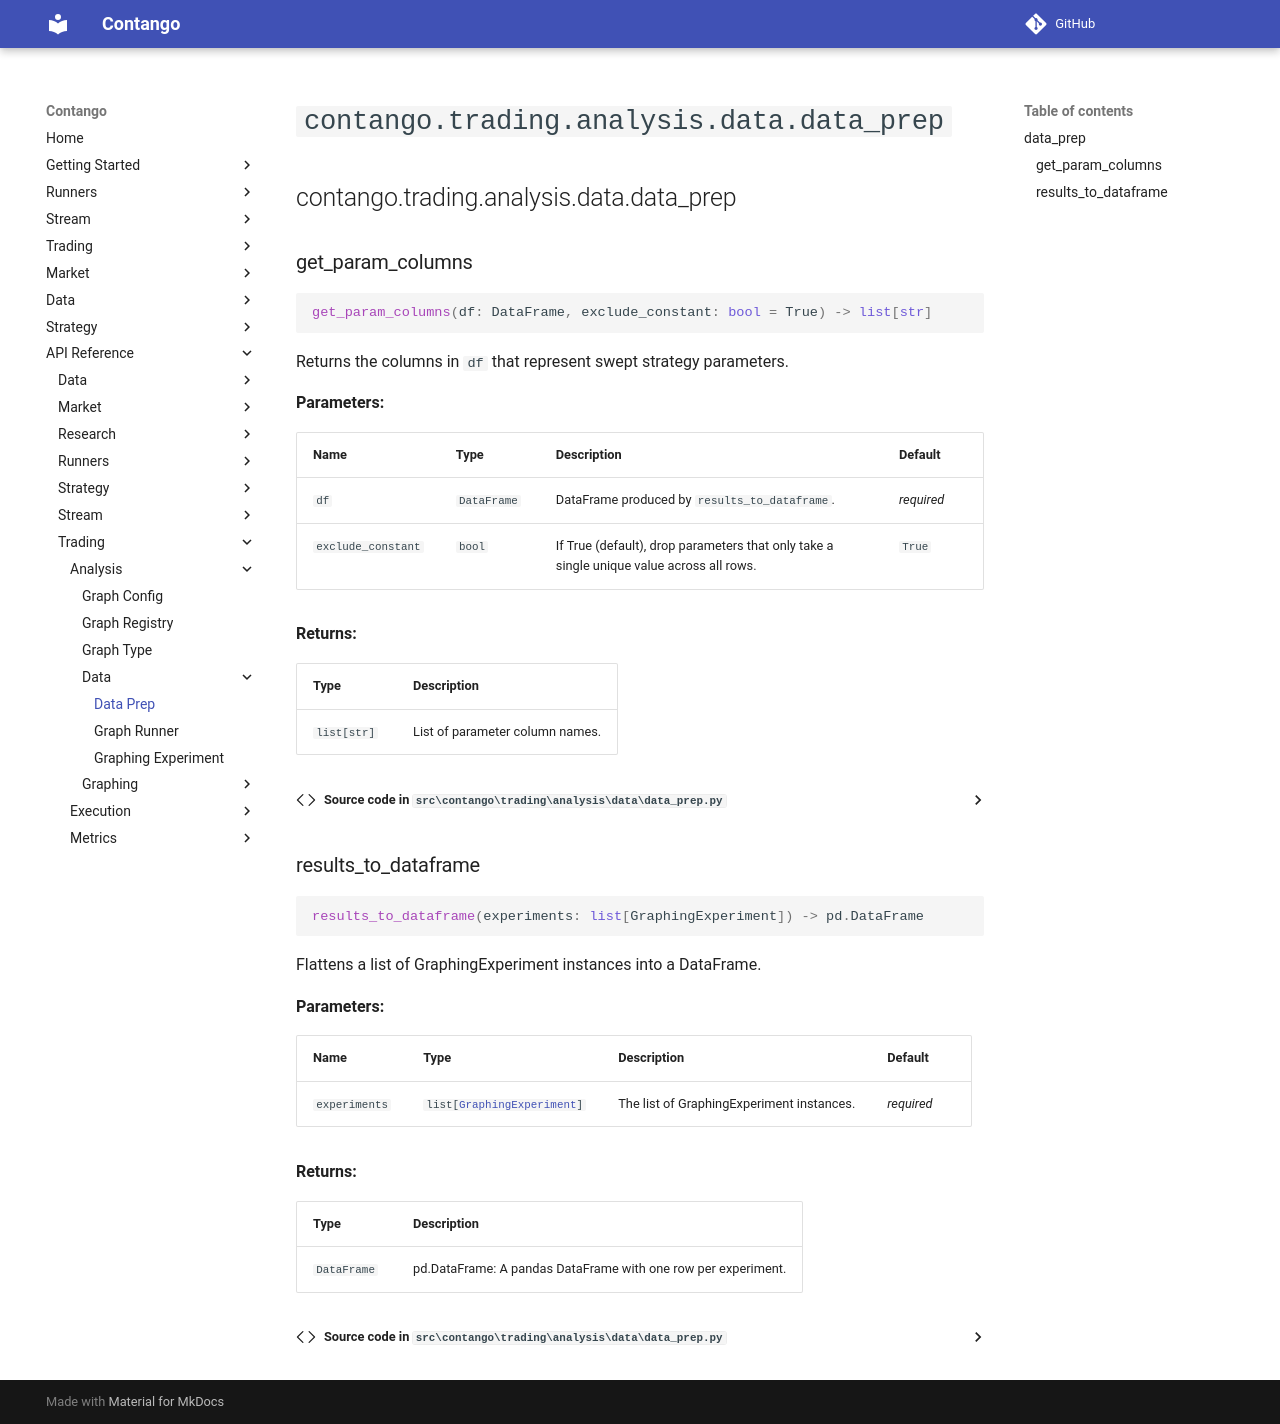

repository: igowuu/Contango · page: reference/trading/analysis/data/data_prep/index.html · generator: mkdocs

<!-- Auto-generated documentation -->
# `contango.trading.analysis.data.data_prep`

::: contango.trading.analysis.data.data_prep
